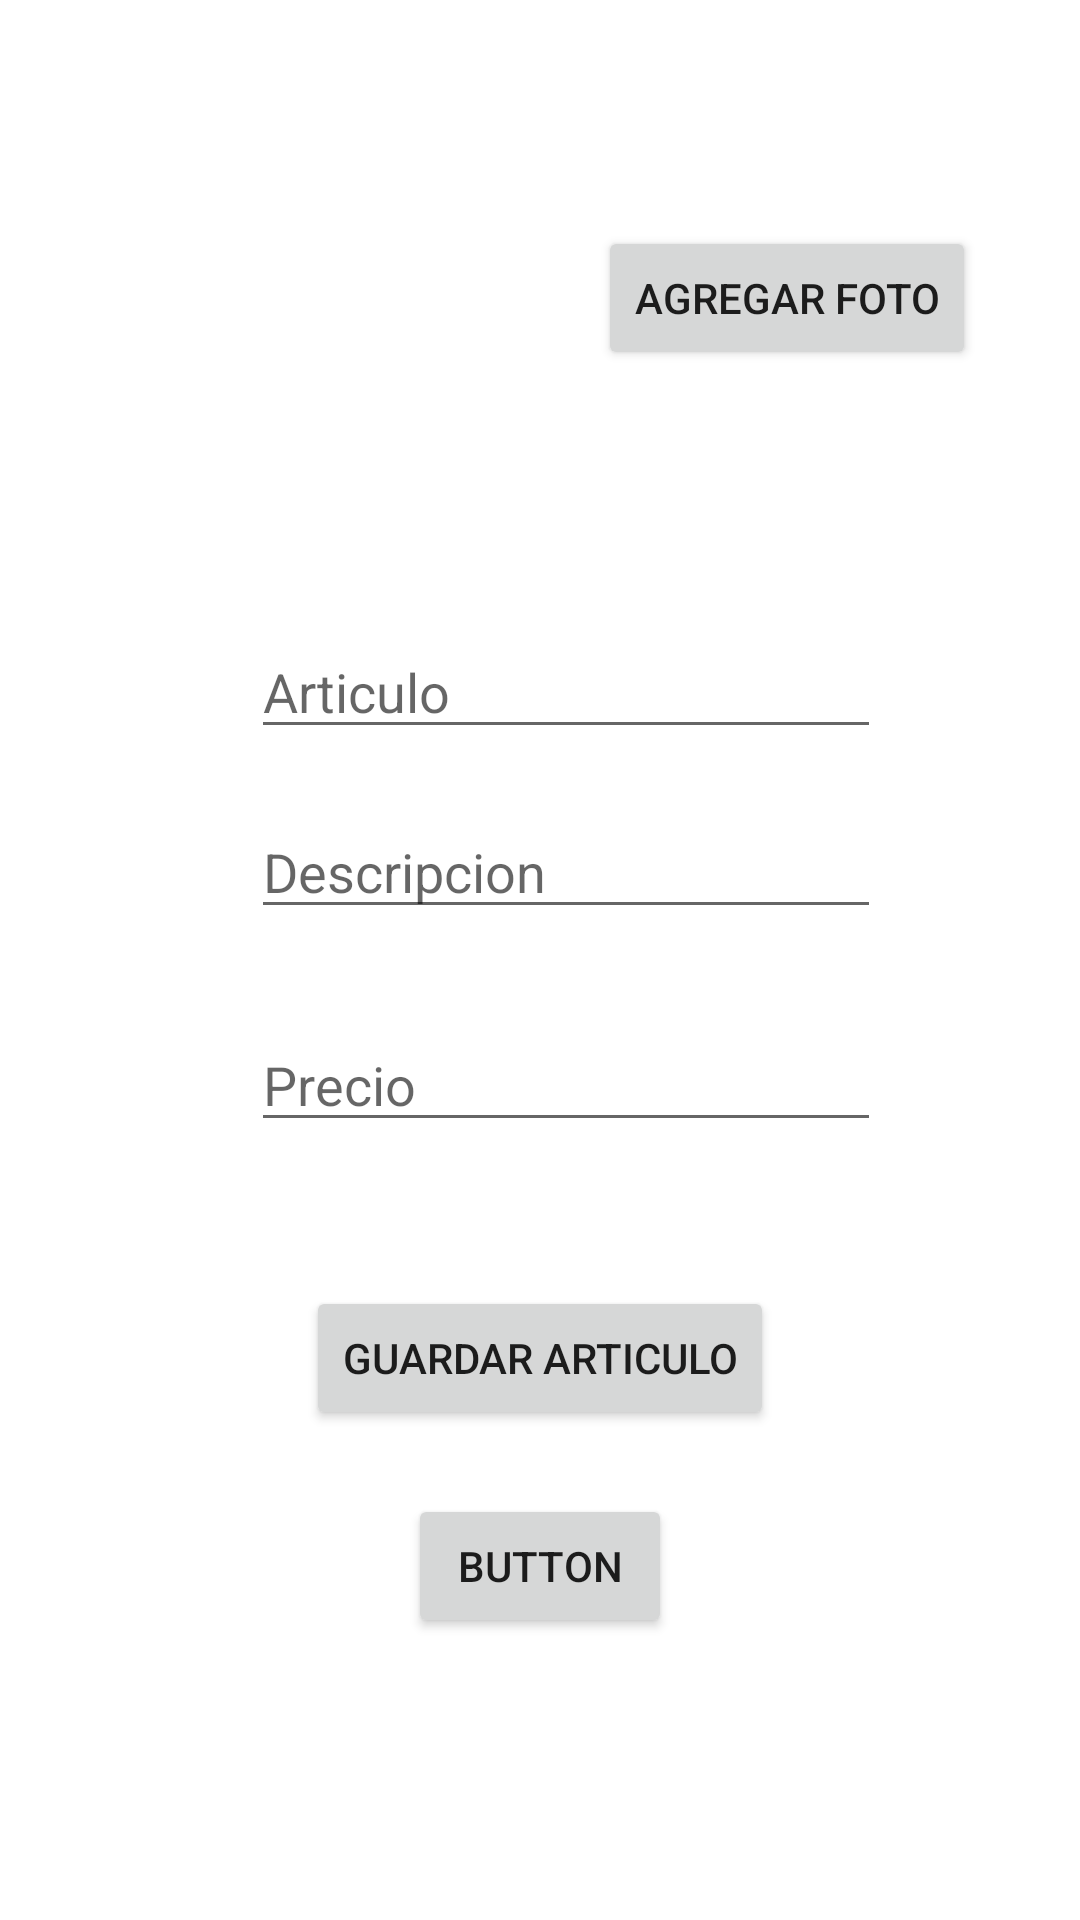

Android layout source for this screen:
<!-- AndroidManifest.xml: application theme Theme.RegistrandoDatosFirebase -->
<!-- res/layout/activity_administracion_usuario.xml -->
<?xml version="1.0" encoding="utf-8"?>
<androidx.constraintlayout.widget.ConstraintLayout xmlns:android="http://schemas.android.com/apk/res/android"
    xmlns:app="http://schemas.android.com/apk/res-auto"
    xmlns:tools="http://schemas.android.com/tools"
    android:layout_width="match_parent"
    android:layout_height="match_parent"
    tools:context=".AdministracionUsuario">

    <ImageView
        android:id="@+id/ArticuloImge"
        android:layout_width="149dp"
        android:layout_height="158dp"
        app:layout_constraintBottom_toBottomOf="parent"
        app:layout_constraintEnd_toEndOf="parent"
        app:layout_constraintHorizontal_bias="0.159"
        app:layout_constraintStart_toStartOf="parent"
        app:layout_constraintTop_toTopOf="parent"
        app:layout_constraintVertical_bias="0.104"
        tools:srcCompat="@tools:sample/avatars" />

    <Button
        android:id="@+id/guardarcambiosbtn"
        android:layout_width="wrap_content"
        android:layout_height="wrap_content"
        android:text="Guardar Articulo"
        app:layout_constraintBottom_toBottomOf="parent"
        app:layout_constraintEnd_toEndOf="parent"
        app:layout_constraintStart_toStartOf="parent"
        app:layout_constraintTop_toTopOf="parent"
        app:layout_constraintVertical_bias="0.724" />

    <EditText
        android:id="@+id/editArticulo"
        android:layout_width="wrap_content"
        android:layout_height="wrap_content"
        android:ems="10"
        android:hint="Articulo"
        android:inputType="textPersonName"
        app:layout_constraintBottom_toBottomOf="parent"
        app:layout_constraintEnd_toEndOf="parent"
        app:layout_constraintHorizontal_bias="0.557"
        app:layout_constraintStart_toStartOf="parent"
        app:layout_constraintTop_toTopOf="parent"
        app:layout_constraintVertical_bias="0.348" />

    <EditText
        android:id="@+id/editDescripcion"
        android:layout_width="wrap_content"
        android:layout_height="wrap_content"
        android:ems="10"
        android:hint="Descripcion"
        android:inputType="textPersonName"
        app:layout_constraintBottom_toBottomOf="parent"
        app:layout_constraintEnd_toEndOf="parent"
        app:layout_constraintHorizontal_bias="0.557"
        app:layout_constraintStart_toStartOf="parent"
        app:layout_constraintTop_toTopOf="parent"
        app:layout_constraintVertical_bias="0.448" />

    <EditText
        android:id="@+id/editPrecio"
        android:layout_width="wrap_content"
        android:layout_height="wrap_content"
        android:ems="10"
        android:hint="Precio"
        android:inputType="textPersonName"
        app:layout_constraintBottom_toBottomOf="parent"
        app:layout_constraintEnd_toEndOf="parent"
        app:layout_constraintHorizontal_bias="0.557"
        app:layout_constraintStart_toStartOf="parent"
        app:layout_constraintTop_toTopOf="parent"
        app:layout_constraintVertical_bias="0.567" />

    <Button
        android:id="@+id/subirfotobtn"
        android:layout_width="wrap_content"
        android:layout_height="wrap_content"
        android:text="Agregar Foto"
        app:layout_constraintBottom_toBottomOf="parent"
        app:layout_constraintEnd_toEndOf="parent"
        app:layout_constraintHorizontal_bias="0.852"
        app:layout_constraintStart_toStartOf="parent"
        app:layout_constraintTop_toTopOf="parent"
        app:layout_constraintVertical_bias="0.127" />

    <Button
        android:id="@+id/button"
        android:layout_width="wrap_content"
        android:layout_height="wrap_content"
        android:text="Button"
        app:layout_constraintBottom_toBottomOf="parent"
        app:layout_constraintEnd_toEndOf="parent"
        app:layout_constraintStart_toStartOf="parent"
        app:layout_constraintTop_toTopOf="parent"
        android:onClick="Cambiando"
        app:layout_constraintVertical_bias="0.841" />
</androidx.constraintlayout.widget.ConstraintLayout>
<!-- resources referenced by this layout -->
<resources>
  <style name="Theme.RegistrandoDatosFirebase" parent="Theme.MaterialComponents.DayNight.DarkActionBar">
          
          <item name="colorPrimary">@color/purple_500</item>
          <item name="colorPrimaryVariant">@color/purple_700</item>
          <item name="colorOnPrimary">@color/white</item>
          
          <item name="colorSecondary">@color/teal_200</item>
          <item name="colorSecondaryVariant">@color/teal_700</item>
          <item name="colorOnSecondary">@color/black</item>
          
          <item name="android:statusBarColor" tools:targetApi="l">?attr/colorPrimaryVariant</item>
          
      </style>
  <!-- not gathered from this repository: default colours our renderer supplied (Android Studio template values) -->
  <color name="purple_500">#FF6200EE</color>
  <color name="purple_700">#FF3700B3</color>
  <color name="teal_200">#FF03DAC5</color>
  <color name="teal_700">#FF018786</color>
  <color name="black">#FF000000</color>
  <color name="white">#FFFFFFFF</color>
</resources>
